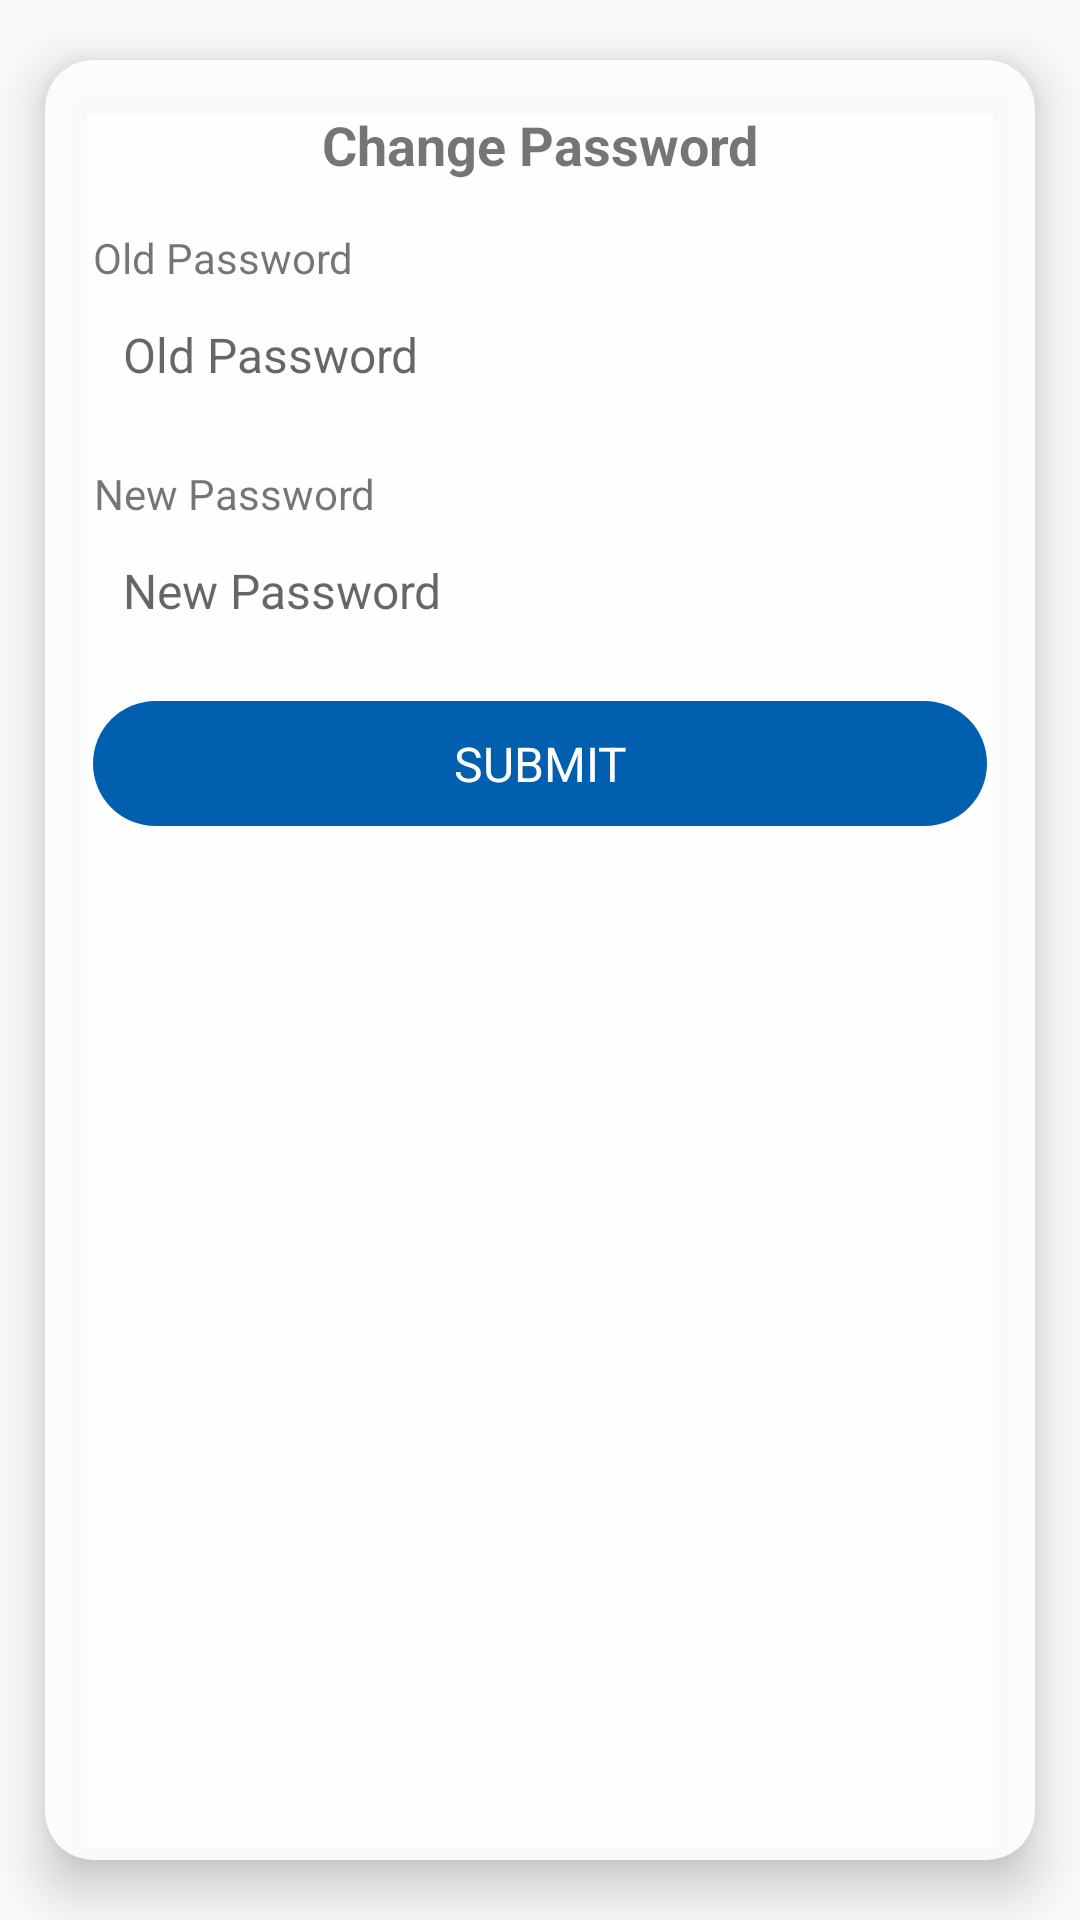

Here is an Android app screen rendered from its layout file. Give the layout XML and the strings, colors and styles it references.
<!-- AndroidManifest.xml: application theme AppTheme -->
<!-- res/layout/changepassword_alert.xml -->
<?xml version="1.0" encoding="utf-8"?>
<androidx.cardview.widget.CardView xmlns:android="http://schemas.android.com/apk/res/android"
    xmlns:app="http://schemas.android.com/apk/res-auto"
    android:id="@+id/loginView"
    android:layout_width="match_parent"
    android:layout_below="@+id/topView"
    android:layout_height="wrap_content"
    app:cardElevation="10dp"
    app:cardUseCompatPadding="true"
    android:layout_marginTop="@dimen/login_form_top"
    app:cardCornerRadius="16dp"
    app:cardBackgroundColor="@color/white_alpha_90">
    <RelativeLayout
        android:layout_width="match_parent"
        android:layout_height="wrap_content">
        <LinearLayout
            android:layout_width="match_parent"
            android:layout_height="wrap_content"
            android:orientation="vertical"
            android:padding="16dp">


            <TextView
                android:layout_width="match_parent"
                android:layout_height="wrap_content"
                android:text="Change Password"
                android:layout_gravity="center_horizontal"
                android:gravity="center_horizontal"
                android:textSize="18sp"
                android:textColor="@color/blue"
                android:textStyle="bold"/>

            <TextView
                android:layout_width="wrap_content"
                android:layout_height="wrap_content"
                android:text="Old Password"
                android:layout_marginTop="16dp"
                android:textSize="14sp" />
            <EditText
                android:id="@+id/oldPass"
                android:layout_width="match_parent"
                android:layout_height="wrap_content"
                android:hint="Old Password"
                android:enabled="false"
                android:textSize="16sp"
                android:inputType="textPassword"
                android:layout_marginTop="2dp"
                android:background="@drawable/edit_box_style"
                android:paddingTop="10dp"
                android:singleLine="true"
                android:paddingBottom="10dp"
                android:imeOptions="actionNext"
                android:paddingLeft="10dp"
                android:paddingRight="10dp" />


            <TextView
                android:layout_width="wrap_content"
                android:layout_height="wrap_content"
                android:layout_marginTop="16dp"
                android:gravity="center"
                android:text="New Password"
                android:textSize="14sp" />

            <EditText
                android:id="@+id/newPass"
                android:layout_width="match_parent"
                android:layout_height="wrap_content"
                android:hint="New Password"
                android:textSize="16sp"
                android:layout_marginTop="2dp"
                android:inputType="textPassword"
                android:background="@drawable/edit_box_style"
                android:paddingTop="10dp"
                android:singleLine="true"
                android:paddingBottom="10dp"
                android:imeOptions="actionNext"
                android:paddingLeft="10dp"
                android:paddingRight="10dp" />
            <TextView
                android:id="@+id/ok"
                android:layout_width="match_parent"
                android:layout_height="wrap_content"
                android:background="@drawable/button_red_rounded"
                android:padding="10dp"
                android:text="SUBMIT"
                android:textColor="@android:color/white"
                android:gravity="center"
                android:textAllCaps="true"
                android:textSize="16sp"
                android:layout_marginTop="16dp"/>

        </LinearLayout>
    </RelativeLayout>

</androidx.cardview.widget.CardView>
<!-- resources referenced by this layout -->
<resources>
  <color name="white_alpha_90">#E6FFFFFF</color>
  <!-- drawable button_red_rounded (drawable) -->
  <shape xmlns:android="http://schemas.android.com/apk/res/android"
      android:padding="10dp"
      android:shape="rectangle">
      <solid android:color="@color/colorButton" />
      <corners
          android:bottomLeftRadius="25dp"
          android:bottomRightRadius="25dp"
          android:topLeftRadius="25dp"
          android:topRightRadius="25dp" />
  </shape>
  <style name="AppTheme" parent="Theme.AppCompat.Light.DarkActionBar">
          
          <item name="colorPrimary">@color/colorPrimary</item>
          <item name="colorPrimaryDark">@color/colorPrimaryDark</item>
          <item name="colorAccent">@color/colorAccent</item>
          <item name="android:windowContentTransitions">true</item>
      </style>
  <color name="colorButton">#005FAF</color>
  <color name="colorPrimary">#489cf4</color>
  <color name="colorPrimaryDark">#489cf4</color>
  <color name="colorAccent">#80c22526</color>
</resources>
